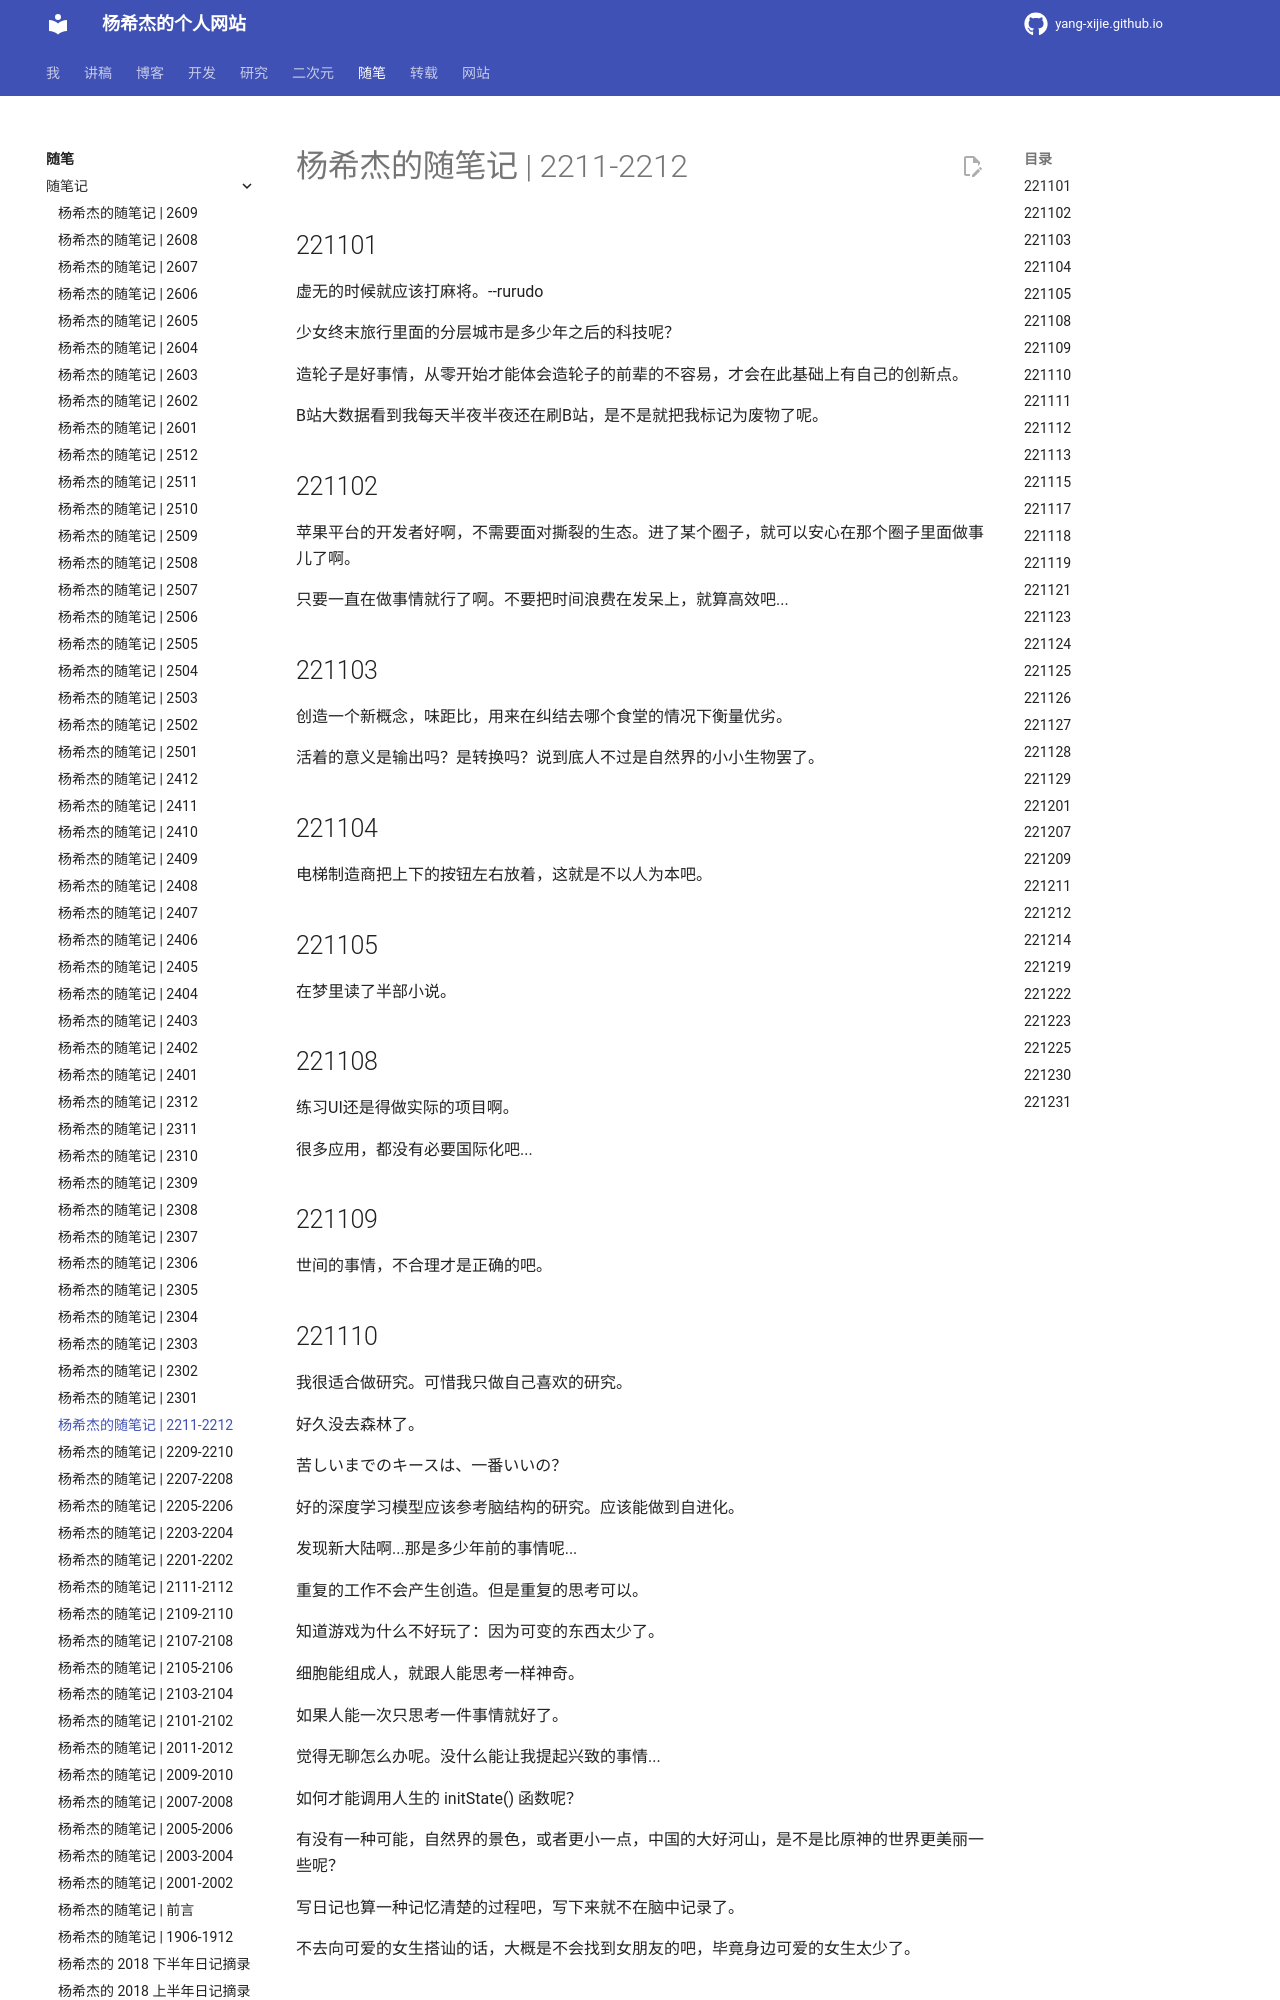

repository: Yang-Xijie/yang-xijie.github.io · page: ESSAY/Jottings/2211-2212/index.html · generator: mkdocs

# 杨希杰的随笔记 | 2211-2212

## 221101

虚无的时候就应该打麻将。--rurudo

少女终末旅行里面的分层城市是多少年之后的科技呢？

造轮子是好事情，从零开始才能体会造轮子的前辈的不容易，才会在此基础上有自己的创新点。

B站大数据看到我每天半夜半夜还在刷B站，是不是就把我标记为废物了呢。

## 221102

苹果平台的开发者好啊，不需要面对撕裂的生态。进了某个圈子，就可以安心在那个圈子里面做事儿了啊。

只要一直在做事情就行了啊。不要把时间浪费在发呆上，就算高效吧...

## 221103

创造一个新概念，味距比，用来在纠结去哪个食堂的情况下衡量优劣。

活着的意义是输出吗？是转换吗？说到底人不过是自然界的小小生物罢了。

## 221104

电梯制造商把上下的按钮左右放着，这就是不以人为本吧。

## 221105

在梦里读了半部小说。

## 221108

练习UI还是得做实际的项目啊。

很多应用，都没有必要国际化吧...

## 221109

世间的事情，不合理才是正确的吧。

## 221110

我很适合做研究。可惜我只做自己喜欢的研究。

好久没去森林了。

苦しいまでのキースは、一番いいの？

好的深度学习模型应该参考脑结构的研究。应该能做到自进化。

发现新大陆啊...那是多少年前的事情呢...

重复的工作不会产生创造。但是重复的思考可以。

知道游戏为什么不好玩了：因为可变的东西太少了。

细胞能组成人，就跟人能思考一样神奇。

如果人能一次只思考一件事情就好了。

觉得无聊怎么办呢。没什么能让我提起兴致的事情...

如何才能调用人生的 initState() 函数呢？

有没有一种可能，自然界的景色，或者更小一点，中国的大好河山，是不是比原神的世界更美丽一些呢？

写日记也算一种记忆清楚的过程吧，写下来就不在脑中记录了。

不去向可爱的女生搭讪的话，大概是不会找到女朋友的吧，毕竟身边可爱的女生太少了。

## 221111

校园里面可爱的女生大概占全部女生的百分之一；特别帅的男生的数量约为可爱的女生的十分之一。

你把疫情默念八遍，然后就知道及时行乐的意义了。不要等自己生命快结束的时候才想到自己。

安检的原理是X光？那如果有被X光照射就爆炸的炸弹怎么办。
